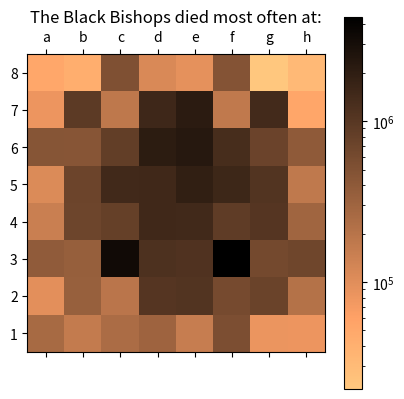

The script that saved this image:
import matplotlib.pyplot as plt
import numpy as np
from matplotlib import colors
from matplotlib.colors import LogNorm

#Initialize data struct
nrows, ncols = 8, 8
data = np.zeros(nrows*ncols)

#Assemble data
queen_data = {'f1': 541278, 'f2': 591685, 'f3': 4437838, 'f4': 889180, 'd8': 114019, 'f6': 1303599, 'f7': 172600, 'f8': 478050, 'h3': 675676, 'h1': 81477, 'h6': 396367, 'h7': 52361, 'h4': 294079, 'h5': 174407, 'b4': 694542, 'b5': 704922, 'b6': 448840, 'b7': 930230, 'b1': 162667, 'b2': 338608, 'b3': 349575, 'd6': 2095824, 'd7': 1529859, 'd4': 1488490, 'd5': 1498222, 'd2': 1035978, 'd3': 1189394, 'f5': 1556342, 'b8': 42893, 'e5': 1913738, 'c2': 191673, 'h2': 209022, 'e3': 1132131, 'c7': 179067, 'h8': 30875, 'd1': 304852, 'g7': 1402420, 'g6': 726222, 'g5': 1080569, 'g4': 1038050, 'g3': 618953, 'g2': 737445, 'g1': 83098, 'g8': 21609, 'a1': 257545, 'a3': 389174, 'a2': 96127, 'a5': 108149, 'a4': 148439, 'a7': 80508, 'a6': 455030, 'c3': 3292828, 'e4': 1464814, 'c1': 243356, 'e6': 2303980, 'e1': 155738, 'c6': 831263, 'c5': 1468347, 'c4': 793719, 'e7': 2123628, 'a8': 51752, 'c8': 517334, 'e2': 1086108, 'e8': 92609}
for i, key in enumerate(sorted(queen_data)):
    data[i] = queen_data[key]
    print(f'Amt capts: {data[i]}, sq: {key}')
data = data.astype(int).reshape(8,8)
data = np.rot90(data)
print(data)

#Figure labels
row_labels = [8,7,6,5,4,3,2,1]
col_labels = ['a', 'b', 'c', 'd', 'e', 'f', 'g', 'h']

#Plot figure
plt.matshow(data, cmap='copper_r', norm=LogNorm())
plt.xticks(range(ncols), col_labels)
plt.yticks(range(nrows), row_labels)
plt.colorbar()
plt.title('The Black Bishops died most often at:')
plt.show()